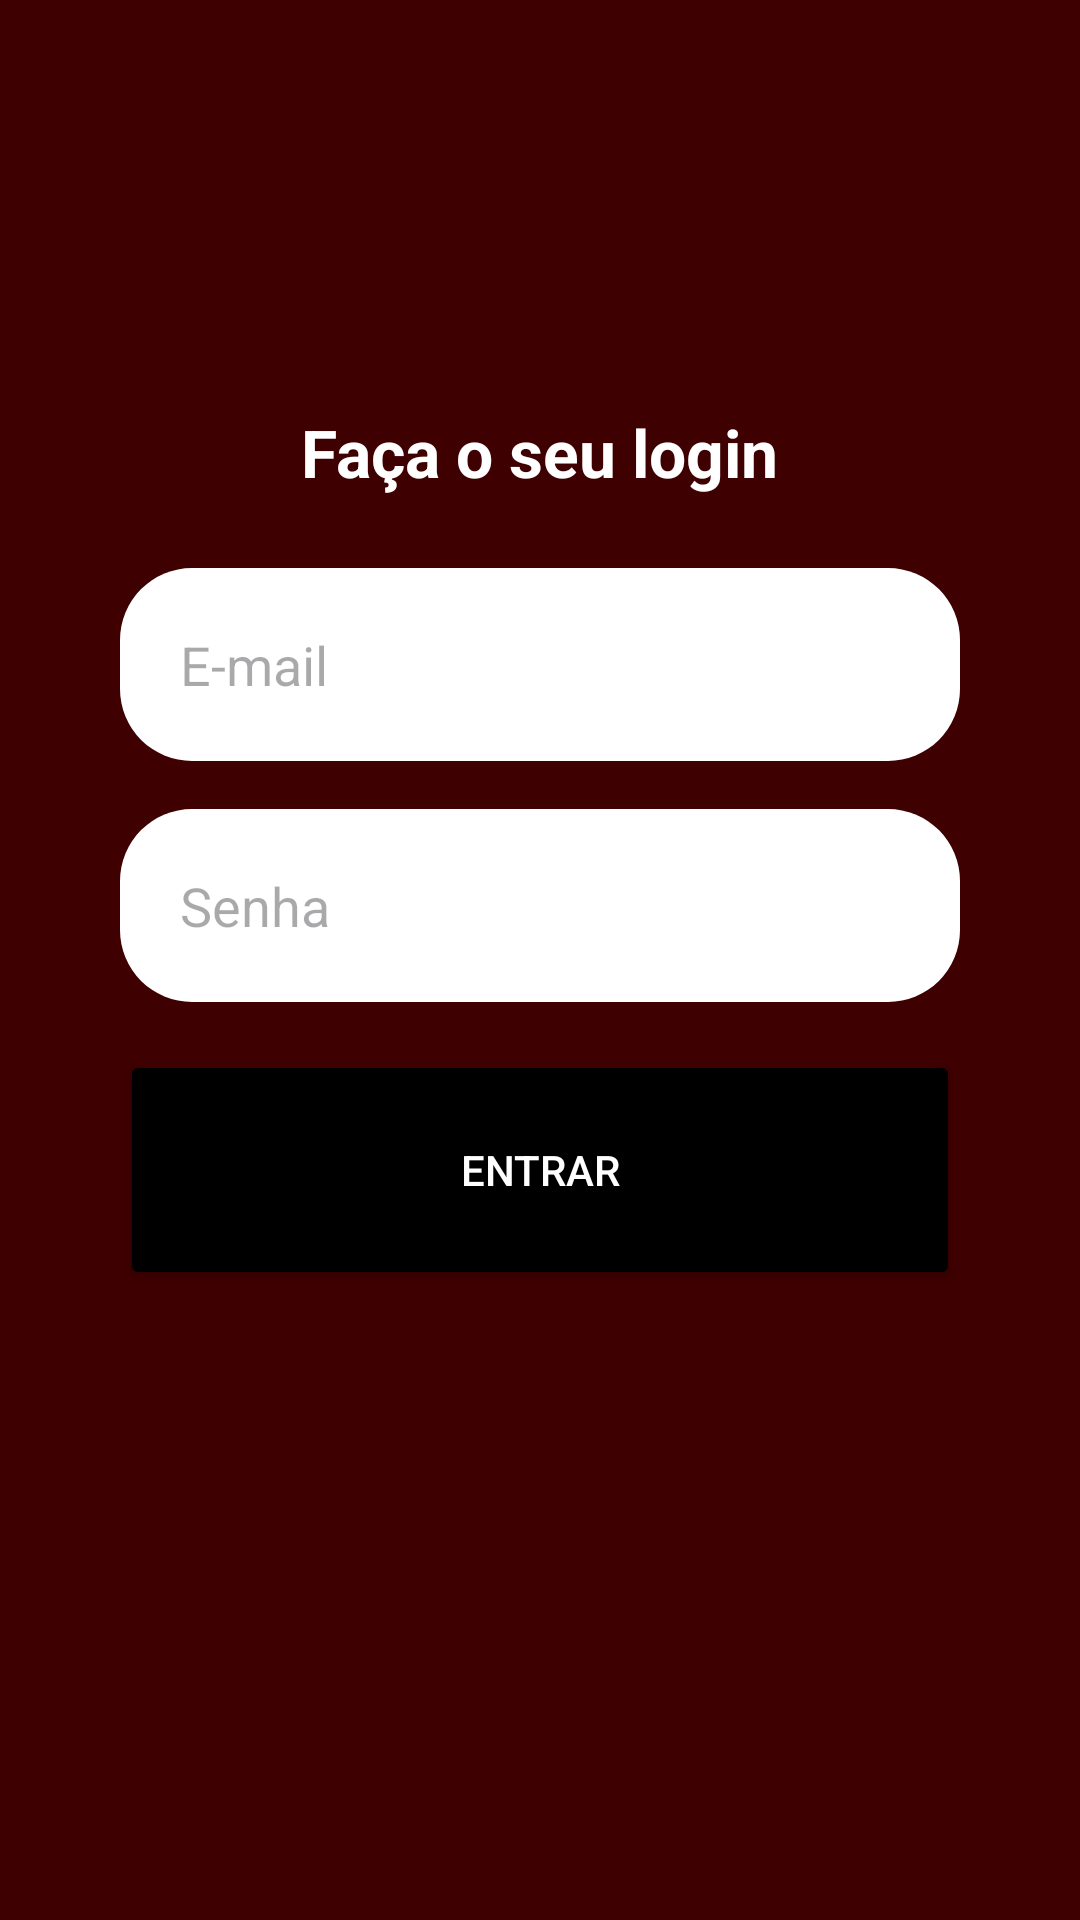

Produce the Android XML layout that renders to this screen, including the resource entries it uses.
<!-- AndroidManifest.xml: application theme Theme.AulaPoo2 -->
<!-- res/layout/activity_main.xml -->
<?xml version="1.0" encoding="utf-8"?>

<androidx.constraintlayout.widget.ConstraintLayout xmlns:android="http://schemas.android.com/apk/res/android"
    xmlns:app="http://schemas.android.com/apk/res-auto"
    xmlns:tools="http://schemas.android.com/tools"
    android:id="@+id/main"
    android:layout_width="match_parent"
    android:layout_height="match_parent"
    android:background="#3E0000"
    tools:context=".MainActivity">

    <LinearLayout
        android:layout_width="match_parent"
        android:layout_height="match_parent"
        android:orientation="vertical"
        android:gravity="center_horizontal"
        app:layout_constraintTop_toTopOf="parent"
        app:layout_constraintBottom_toBottomOf="parent"
        app:layout_constraintStart_toStartOf="parent"
        app:layout_constraintEnd_toEndOf="parent" >

        <ImageView
            android:layout_width="120dp"
            android:layout_height="120dp"
            android:id="@+id/imageLogo"
            android:src="@drawable/ic_launcher_foreground"
            android:contentDescription="@string/app_name"
            android:layout_marginBottom="16dp" />

            <TextView
                android:id="@+id/testLogin"
                android:layout_width="wrap_content"
                android:layout_height="wrap_content"
                android:text="Faça o seu login"
                android:textColor="#FFFFFF"
                android:textSize="22sp"
                android:textStyle="bold"
                android:layout_marginBottom="24dp"/>
            <EditText
                android:id="@+id/userName"
                android:layout_width="280dp"
                android:layout_height="wrap_content"
                android:background="@drawable/rouded_edittext"
                android:hint="E-mail"
                android:inputType="textEmailAddress"
                android:textColor="#000000"
                android:layout_marginBottom="16dp" />
            <EditText
                android:id="@+id/password"
                android:layout_width="280dp"
                android:layout_height="wrap_content"
                android:hint="Senha"
                android:background="@drawable/rouded_edittext"
                android:inputType="textPassword"
                android:textColor="#000000"
                android:layout_marginBottom="16dp" />
            <Button
                android:id="@+id/buttonLogin"
                android:layout_width="280dp"
                android:layout_height="80dp"
                android:text="Entrar"
                android:backgroundTint="#000000"
                android:textColor="#FFFFFF"/>
    </LinearLayout>


</androidx.constraintlayout.widget.ConstraintLayout>
<!-- resources referenced by this layout -->
<resources>
  <!-- drawable rouded_edittext (drawable) -->
  <?xml version="1.0" encoding="utf-8"?>
  
  <shape xmlns:android="http://schemas.android.com/apk/res/android"
      android:shape="rectangle">
      <solid android:color="#FFFFFF"/>
      <corners android:radius="24dp"/>
      <padding
          android:left="20dp"
          android:right="20dp"
          android:top="20dp"
          android:bottom="20dp"/>
  </shape>
  <string name="app_name">aulaPoo2</string>
  <style name="Theme.AulaPoo2" parent="Base.Theme.AulaPoo2" />
  <style name="Base.Theme.AulaPoo2" parent="Theme.Material3.DayNight.NoActionBar">
          
          
      </style>
</resources>
